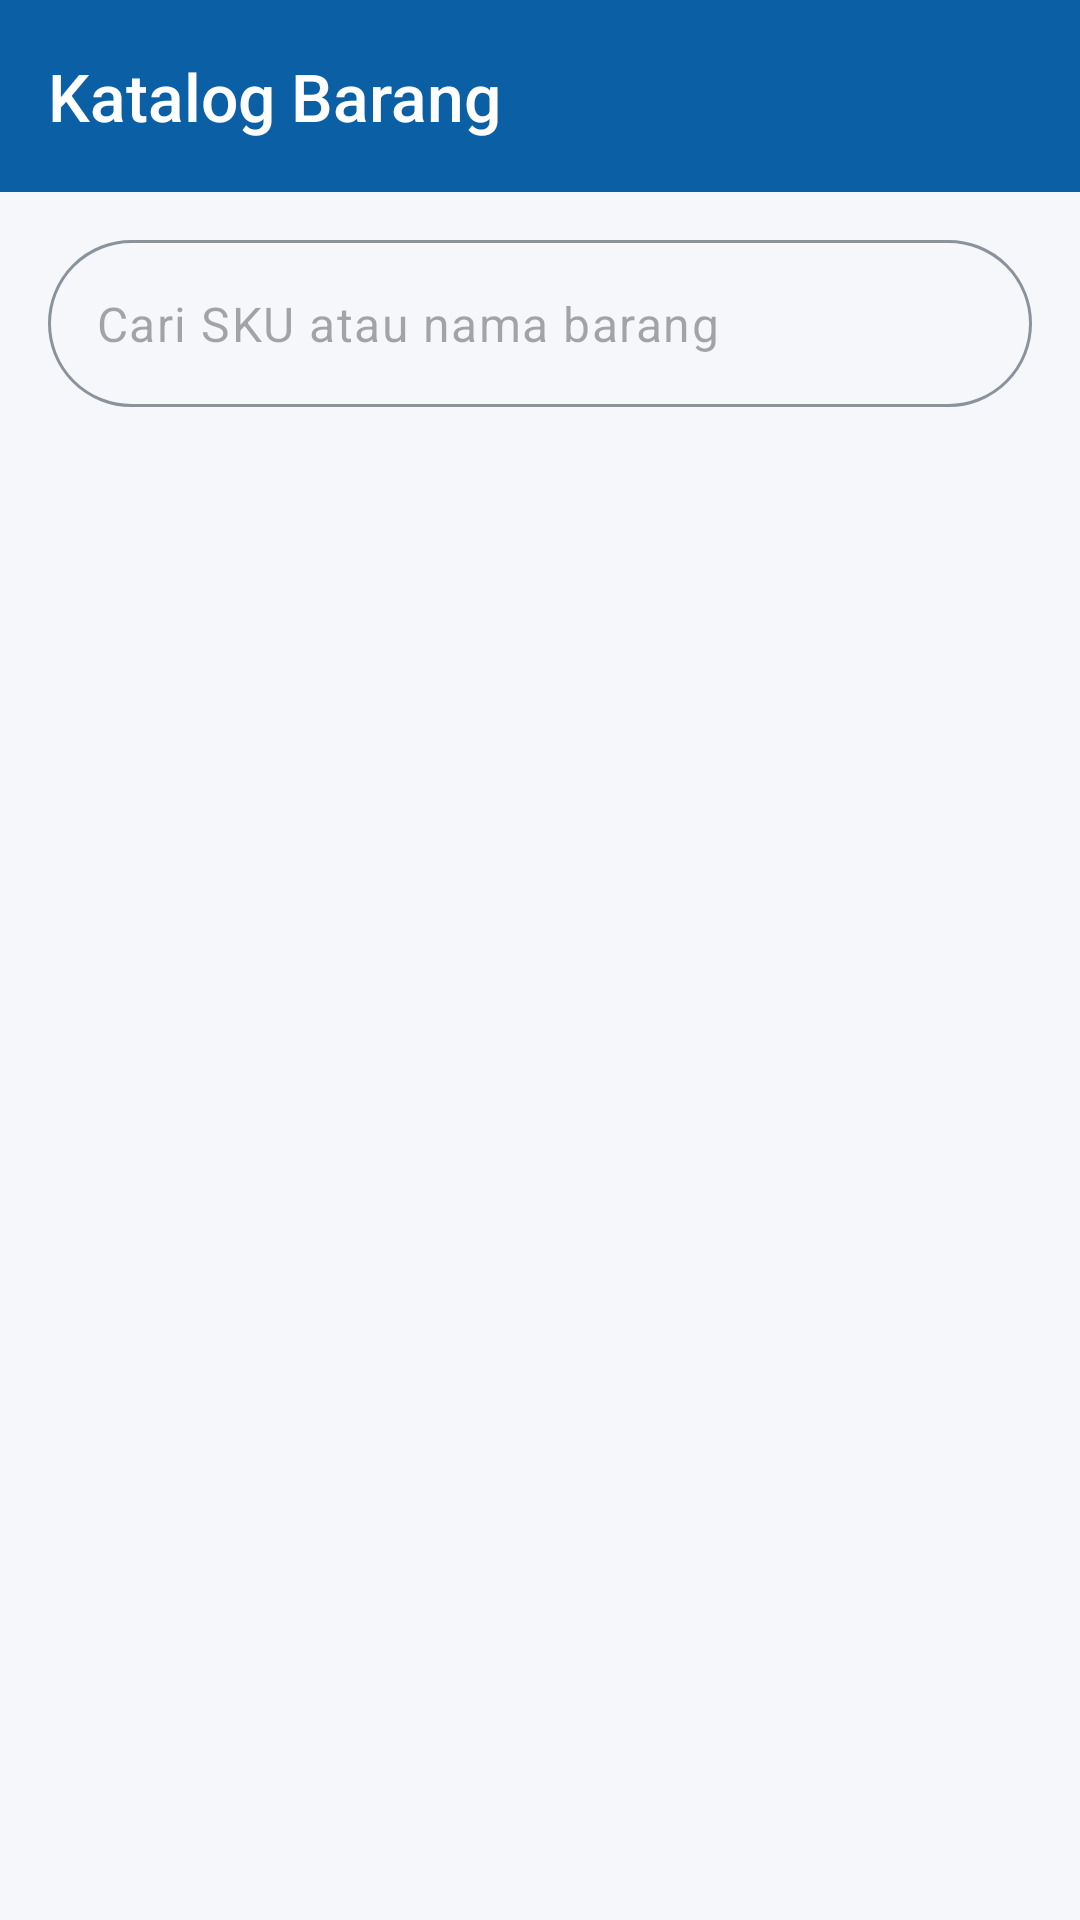

Here is an Android app screen rendered from its layout file. Give the layout XML and the strings, colors and styles it references.
<!-- AndroidManifest.xml: application theme Theme.WMSMobile -->
<!-- res/layout/fragment_item_catalog.xml -->
<?xml version="1.0" encoding="utf-8"?>
<LinearLayout
    xmlns:android="http://schemas.android.com/apk/res/android"
    xmlns:app="http://schemas.android.com/apk/res-auto"
    xmlns:tools="http://schemas.android.com/tools"
    android:layout_width="match_parent"
    android:layout_height="match_parent"
    android:background="?android:attr/colorBackground"
    android:orientation="vertical">

    <com.google.android.material.appbar.MaterialToolbar
        android:id="@+id/toolbar"
        style="@style/Widget.WMS.Toolbar"
        android:layout_width="match_parent"
        android:layout_height="?attr/actionBarSize"
        app:navigationIcon="@drawable/ic_arrow_back"
        app:title="@string/judul_katalog_barang" />

    <com.google.android.material.textfield.TextInputLayout
        style="@style/Widget.WMS.TextInputLayout.Pencarian"
        android:layout_width="match_parent"
        android:layout_height="wrap_content"
        android:layout_marginHorizontal="16dp"
        android:layout_marginTop="16dp"
        app:startIconDrawable="@drawable/ic_search">

        <com.google.android.material.textfield.TextInputEditText
            android:id="@+id/input_cari"
            android:layout_width="match_parent"
            android:layout_height="wrap_content"
            android:hint="@string/katalog_cari"
            android:imeOptions="actionSearch"
            android:inputType="text"
            android:maxLines="1" />
    </com.google.android.material.textfield.TextInputLayout>

    <TextView
        android:id="@+id/text_jumlah"
        android:layout_width="wrap_content"
        android:layout_height="wrap_content"
        android:layout_marginStart="16dp"
        android:layout_marginTop="12dp"
        android:textAppearance="?attr/textAppearanceLabelLarge"
        android:textColor="?attr/colorOnSurfaceVariant"
        tools:text="6 barang ditemukan" />

    <FrameLayout
        android:layout_width="match_parent"
        android:layout_height="0dp"
        android:layout_weight="1">

        <androidx.recyclerview.widget.RecyclerView
            android:id="@+id/daftar_barang"
            android:layout_width="match_parent"
            android:layout_height="match_parent"
            android:clipToPadding="false"
            android:paddingHorizontal="16dp"
            android:paddingTop="12dp"
            android:paddingBottom="16dp"
            app:layoutManager="androidx.recyclerview.widget.LinearLayoutManager"
            tools:itemCount="4"
            tools:listitem="@layout/item_katalog" />

        <include
            android:id="@+id/kosong"
            layout="@layout/view_empty_state"
            android:layout_width="wrap_content"
            android:layout_height="wrap_content"
            android:layout_gravity="center"
            android:visibility="gone" />
    </FrameLayout>

</LinearLayout>
<!-- res/layout/item_katalog.xml (included above) -->
<?xml version="1.0" encoding="utf-8"?>
<com.google.android.material.card.MaterialCardView
    xmlns:android="http://schemas.android.com/apk/res/android"
    xmlns:app="http://schemas.android.com/apk/res-auto"
    xmlns:tools="http://schemas.android.com/tools"
    android:layout_width="match_parent"
    android:layout_height="wrap_content"
    android:layout_marginBottom="12dp"
    style="@style/Widget.WMS.CardView">

    <LinearLayout
        android:layout_width="match_parent"
        android:layout_height="wrap_content"
        android:gravity="center_vertical"
        android:orientation="horizontal"
        android:padding="16dp">

        <ImageView
            android:layout_width="32dp"
            android:layout_height="32dp"
            android:contentDescription="@null"
            android:src="@drawable/ic_inventory"
            app:tint="?attr/colorPrimary" />

        <LinearLayout
            android:layout_width="0dp"
            android:layout_height="wrap_content"
            android:layout_marginStart="16dp"
            android:layout_weight="1"
            android:orientation="vertical">

            <TextView
                android:id="@+id/text_nama"
                android:layout_width="match_parent"
                android:layout_height="wrap_content"
                android:textAppearance="?attr/textAppearanceTitleMedium"
                tools:text="Bolt M8x30mm" />

            <TextView
                android:id="@+id/text_sku"
                android:layout_width="match_parent"
                android:layout_height="wrap_content"
                android:textAppearance="?attr/textAppearanceBodyMedium"
                android:textColor="?attr/colorOnSurfaceVariant"
                tools:text="BOLT-M8-30" />

            <TextView
                android:id="@+id/text_detail"
                android:layout_width="match_parent"
                android:layout_height="wrap_content"
                android:layout_marginTop="2dp"
                android:textAppearance="?attr/textAppearanceLabelMedium"
                android:textColor="?attr/colorOnSurfaceVariant"
                tools:text="Satuan: pcs · Stok minimum: 50" />

            <TextView
                android:id="@+id/text_barcode"
                android:layout_width="match_parent"
                android:layout_height="wrap_content"
                android:textAppearance="?attr/textAppearanceLabelMedium"
                android:textColor="?attr/colorOnSurfaceVariant"
                tools:text="Barcode: 8991010000011" />
        </LinearLayout>

    </LinearLayout>

</com.google.android.material.card.MaterialCardView>
<!-- res/layout/view_empty_state.xml (included above) -->
<?xml version="1.0" encoding="utf-8"?>
<LinearLayout
    xmlns:android="http://schemas.android.com/apk/res/android"
    xmlns:app="http://schemas.android.com/apk/res-auto"
    xmlns:tools="http://schemas.android.com/tools"
    android:layout_width="wrap_content"
    android:layout_height="wrap_content"
    android:gravity="center_horizontal"
    android:orientation="vertical"
    android:paddingHorizontal="32dp">

    <ImageView
        android:id="@+id/ikon_kosong"
        android:layout_width="64dp"
        android:layout_height="64dp"
        android:layout_gravity="center_horizontal"
        android:contentDescription="@null"
        app:tint="?attr/colorOutline"
        tools:src="@drawable/ic_inventory" />

    <TextView
        android:id="@+id/text_kosong_judul"
        android:layout_width="wrap_content"
        android:layout_height="wrap_content"
        android:layout_marginTop="16dp"
        android:gravity="center"
        android:textAppearance="?attr/textAppearanceTitleMedium"
        tools:text="Belum ada data stok" />

    <TextView
        android:id="@+id/text_kosong_keterangan"
        android:layout_width="wrap_content"
        android:layout_height="wrap_content"
        android:layout_marginTop="4dp"
        android:gravity="center"
        android:textAppearance="?attr/textAppearanceBodyMedium"
        android:textColor="?attr/colorOnSurfaceVariant"
        tools:text="Stok muncul setelah dokumen penerimaan diposting" />

</LinearLayout>
<!-- resources referenced by this layout -->
<resources>
  <string name="judul_katalog_barang">Katalog Barang</string>
  <string name="katalog_cari">Cari SKU atau nama barang</string>
  <style name="Widget.WMS.CardView" parent="Widget.Material3.CardView.Outlined">
          <item name="strokeWidth">1dp</item>
          <item name="strokeColor">?attr/colorOutlineVariant</item>
      </style>
  <style name="Widget.WMS.TextInputLayout.Pencarian" parent="Widget.Material3.TextInputLayout.OutlinedBox">
          <item name="shapeAppearance">@style/ShapeAppearance.WMS.Pencarian</item>
          <item name="hintEnabled">false</item>
      </style>
  <style name="ShapeAppearance.WMS.Pencarian" parent="ShapeAppearance.Material3.Corner.Full">
          <item name="cornerSize">28dp</item>
      </style>
  <color name="latar_toolbar">#FF0B5FA5</color>
  <color name="teks_toolbar">#FFFFFFFF</color>
  <style name="ThemeOverlay.WMS.Toolbar" parent="ThemeOverlay.Material3.Toolbar.Surface">
          <item name="colorOnSurface">@color/teks_toolbar</item>
          <item name="colorOnSurfaceVariant">@color/teks_toolbar</item>
          <item name="colorControlNormal">@color/teks_toolbar</item>
      </style>
  <color name="biru_utama">#FF0B5FA5</color>
  <color name="putih">#FFFFFFFF</color>
  <color name="biru_kontainer">#FFD3E4F3</color>
  <color name="biru_gelap">#FF063A66</color>
  <color name="jingga_aksen">#FFE07A1F</color>
  <color name="jingga_kontainer">#FFFCE3C8</color>
  <color name="hijau_aman">#FF2E7D32</color>
  <color name="hijau_kontainer">#FFD6EBD7</color>
  <color name="hijau_gelap">#FF1B5E20</color>
  <color name="merah_galat">#FFB3261E</color>
  <color name="merah_kontainer">#FFF9DEDC</color>
  <color name="abu_latar">#FFF5F7FA</color>
  <color name="abu_permukaan">#FFFFFFFF</color>
  <color name="abu_permukaan_varian">#FFE3E8EF</color>
  <color name="abu_teks">#FF5B6470</color>
  <color name="abu_garis">#FF8A929C</color>
  <color name="abu_garis_redup">#FFD5DAE0</color>
  <color name="abu_permukaan_redup">#FFDDE2E8</color>
  <color name="abu_permukaan_rendah">#FFF7F9FB</color>
  <color name="abu_permukaan_kontainer">#FFF1F4F8</color>
  <color name="abu_permukaan_tinggi">#FFEBEFF4</color>
  <color name="abu_permukaan_tertinggi">#FFE5EAF0</color>
  <color name="abu_permukaan_terbalik">#FF2F353B</color>
  <color name="abu_teks_terbalik">#FFF1F3F5</color>
  <color name="biru_terang">#FF6FA8DC</color>
  <style name="TextAppearance.WMS.HeadlineMedium" parent="TextAppearance.Material3.HeadlineMedium">
          <item name="android:textStyle">bold</item>
      </style>
  <style name="TextAppearance.WMS.HeadlineSmall" parent="TextAppearance.Material3.HeadlineSmall">
          <item name="android:textStyle">bold</item>
      </style>
  <style name="TextAppearance.WMS.TitleLarge" parent="TextAppearance.Material3.TitleLarge">
          <item name="android:fontFamily">sans-serif-medium</item>
          <item name="fontFamily">sans-serif-medium</item>
      </style>
  <style name="TextAppearance.WMS.TitleMedium" parent="TextAppearance.Material3.TitleMedium">
          <item name="android:fontFamily">sans-serif-medium</item>
          <item name="fontFamily">sans-serif-medium</item>
      </style>
  <style name="TextAppearance.WMS.LabelLarge" parent="TextAppearance.Material3.LabelLarge">
          <item name="android:fontFamily">sans-serif-medium</item>
          <item name="fontFamily">sans-serif-medium</item>
      </style>
  <style name="ShapeAppearance.WMS.Corner.ExtraSmall" parent="ShapeAppearance.Material3.Corner.ExtraSmall">
          <item name="cornerSize">12dp</item>
      </style>
  <style name="ShapeAppearance.WMS.Corner.Small" parent="ShapeAppearance.Material3.Corner.Small">
          <item name="cornerSize">12dp</item>
      </style>
  <style name="ShapeAppearance.WMS.Corner.Medium" parent="ShapeAppearance.Material3.Corner.Medium">
          <item name="cornerSize">16dp</item>
      </style>
</resources>
